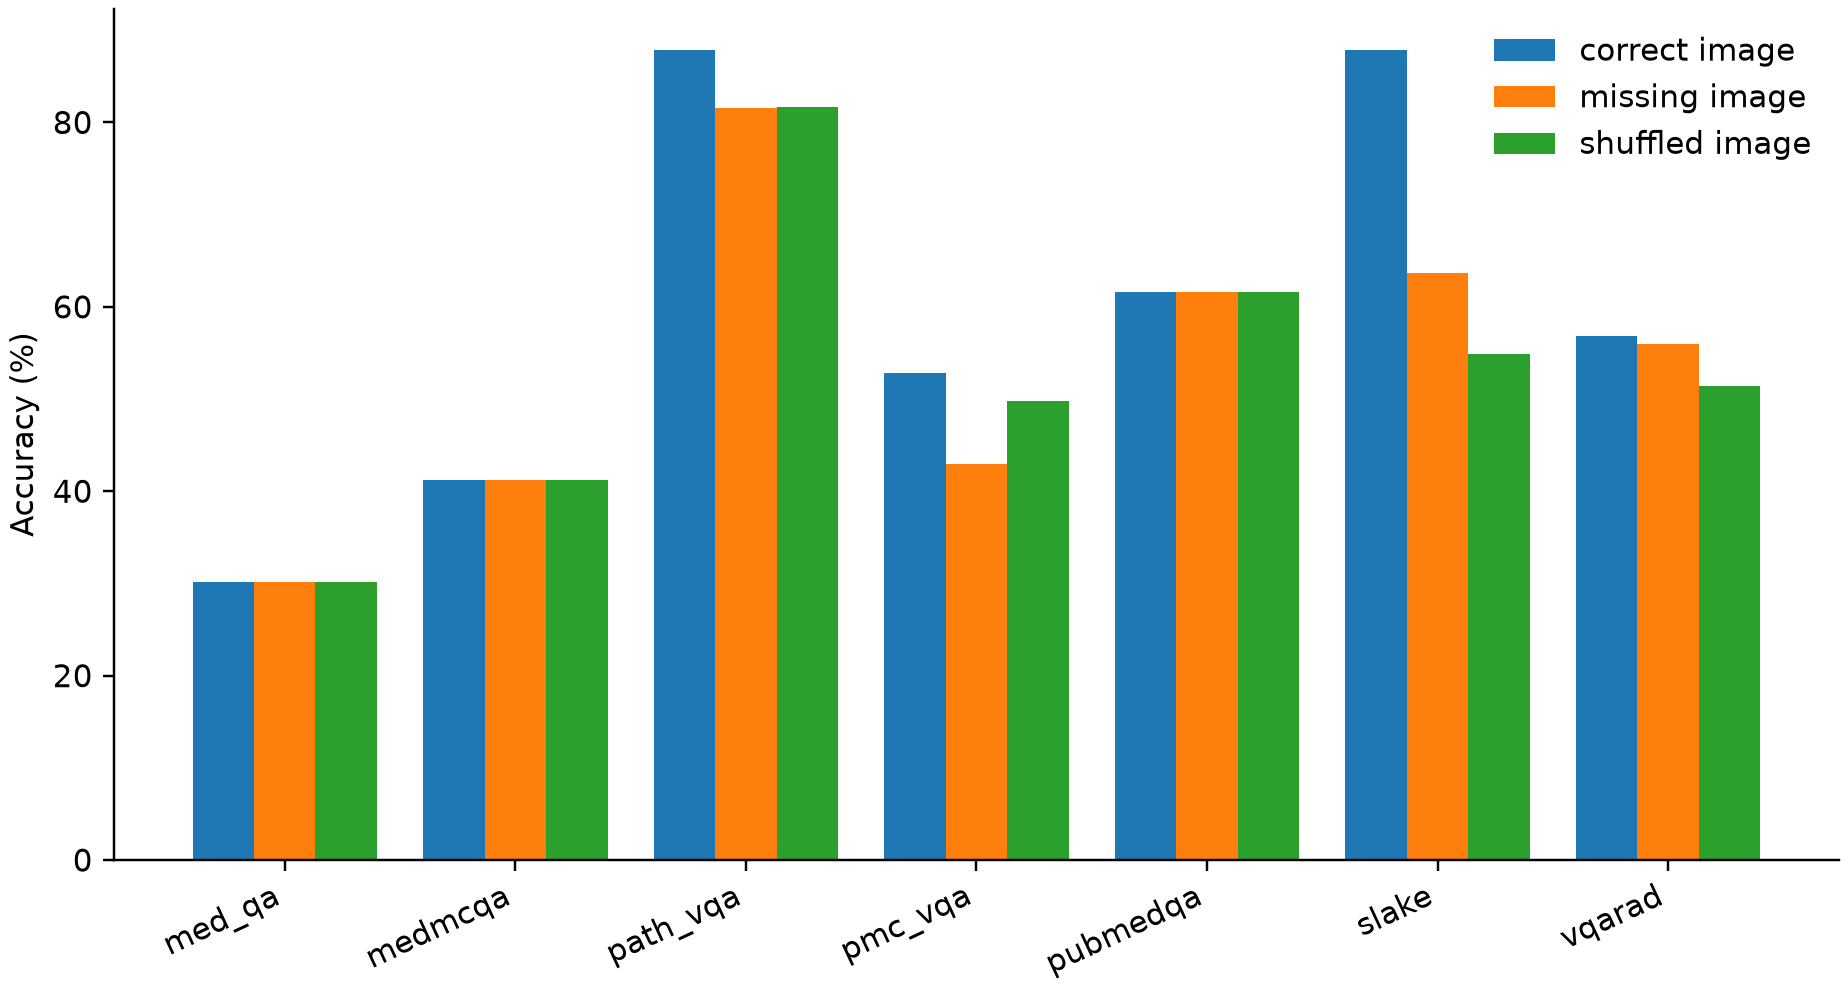

Data behind this chart, as committed beside it:
dataset, condition, n, accuracy, delta, ci_low, ci_high
med_qa, correct_image, 1268, 0.3013, 0.0, 0.0, 0.0
med_qa, missing_image, 1268, 0.3013, 0.0, 0.0, 0.0
med_qa, shuffled_image, 1268, 0.3013, 0.0, 0.0, 0.0
medmcqa, correct_image, 2000, 0.412, 0.0, 0.0, 0.0
medmcqa, missing_image, 2000, 0.412, 0.0, 0.0, 0.0
medmcqa, shuffled_image, 2000, 0.412, 0.0, 0.0, 0.0
path_vqa, correct_image, 2000, 0.878, 0.0, 0.0, 0.0
path_vqa, missing_image, 2000, 0.8155, -0.0625, -0.07851, -0.0465
path_vqa, shuffled_image, 2000, 0.817, -0.061, -0.0775, -0.0445
pmc_vqa, correct_image, 1980, 0.5278, 0.0, 0.0, 0.0
pmc_vqa, missing_image, 1980, 0.4298, -0.09798, -0.1207, -0.07424
pmc_vqa, shuffled_image, 1980, 0.498, -0.0298, -0.04899, -0.01111
pubmedqa, correct_image, 500, 0.616, 0.0, 0.0, 0.0
pubmedqa, missing_image, 500, 0.616, 0.0, 0.0, 0.0
pubmedqa, shuffled_image, 500, 0.616, 0.0, 0.0, 0.0
slake, correct_image, 355, 0.8789, 0.0, 0.0, 0.0
slake, missing_image, 355, 0.6366, -0.2423, -0.2958, -0.1887
slake, shuffled_image, 355, 0.5493, -0.3296, -0.3859, -0.2732
vqarad, correct_image, 109, 0.5688, 0.0, 0.0, 0.0
vqarad, missing_image, 109, 0.5596, -0.009174, -0.1376, 0.1193
vqarad, shuffled_image, 109, 0.5138, -0.05505, -0.1745, 0.06422
